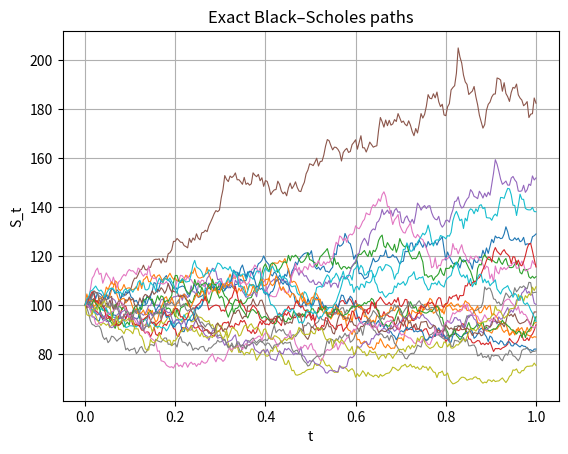
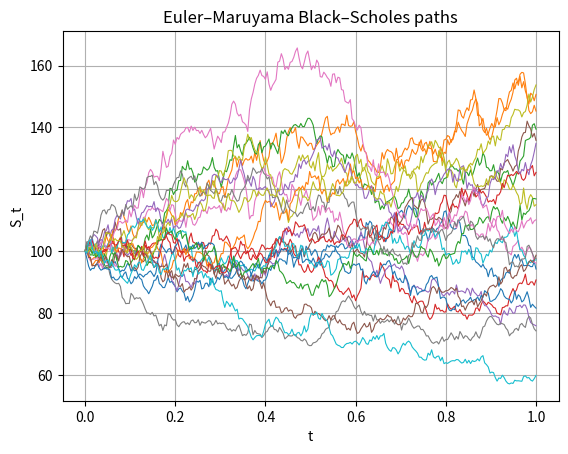

Here is the Python script that generated these plots, in order:
import numpy as np
import matplotlib.pyplot as plt

# =========================
# Parameters
# =========================
T = 1.0
N = 255
M = 100

S0 = 100
mu = 0.1
sigma = 0.25
r = 0.05
K = 110

t = np.linspace(0, T, N + 1)
h = T / N


# =========================
# Bootstrap confidence interval
# =========================
def bootstrap_mean_confidence_interval(data, num_iterations=10000, alpha=0.05):
    data = np.array(data)
    n = len(data)

    means = np.zeros(num_iterations)

    for i in range(num_iterations):
        sample = np.random.choice(data, size=n, replace=True)
        means[i] = np.mean(sample)

    means.sort()

    lower = means[int(num_iterations * (alpha / 2))]
    upper = means[int(num_iterations * (1 - alpha / 2))]

    return np.mean(means), (lower, upper)


# =========================
# 1. Exact simulation (Black–Scholes)
# =========================

# Brownian motion
dW = np.sqrt(h) * np.random.randn(M, N)
W = np.zeros((M, N + 1))
W[:, 1:] = np.cumsum(dW, axis=1)

# exact stock paths
S_exact = S0 * np.exp(
    (mu - 0.5 * sigma**2) * t[None, :] + sigma * W
)

# Plot some paths
plt.figure()
for i in range(20):
    plt.plot(t, S_exact[i], linewidth=0.8)

plt.title("Exact Black–Scholes paths")
plt.xlabel("t")
plt.ylabel("S_t")
plt.grid()
plt.show()


# =========================
# Payoff (Exact)
# =========================
payoff_exact = np.maximum(S_exact[:, -1] - K, 0)
discounted_exact = np.exp(-r * T) * payoff_exact

price_exact = np.mean(discounted_exact)
_, ci_exact = bootstrap_mean_confidence_interval(discounted_exact)

print("=== Exact simulation ===")
print("Price:", price_exact)
print("95% CI:", ci_exact)


# =========================
# 2. Euler–Maruyama scheme
# =========================

S_em = np.zeros((M, N + 1))
S_em[:, 0] = S0

dW_em = np.sqrt(h) * np.random.randn(M, N)

for n in range(N):
    S_em[:, n + 1] = (
        S_em[:, n]
        + mu * S_em[:, n] * h
        + sigma * S_em[:, n] * dW_em[:, n]
    )

# Plot EM paths
plt.figure()
for i in range(20):
    plt.plot(t, S_em[i], linewidth=0.8)

plt.title("Euler–Maruyama Black–Scholes paths")
plt.xlabel("t")
plt.ylabel("S_t")
plt.grid()
plt.show()


# =========================
# Payoff (EM)
# =========================
payoff_em = np.maximum(S_em[:, -1] - K, 0)
discounted_em = np.exp(-r * T) * payoff_em

price_em = np.mean(discounted_em)
_, ci_em = bootstrap_mean_confidence_interval(discounted_em)

print("\n=== Euler–Maruyama ===")
print("Price:", price_em)
print("95% CI:", ci_em)
